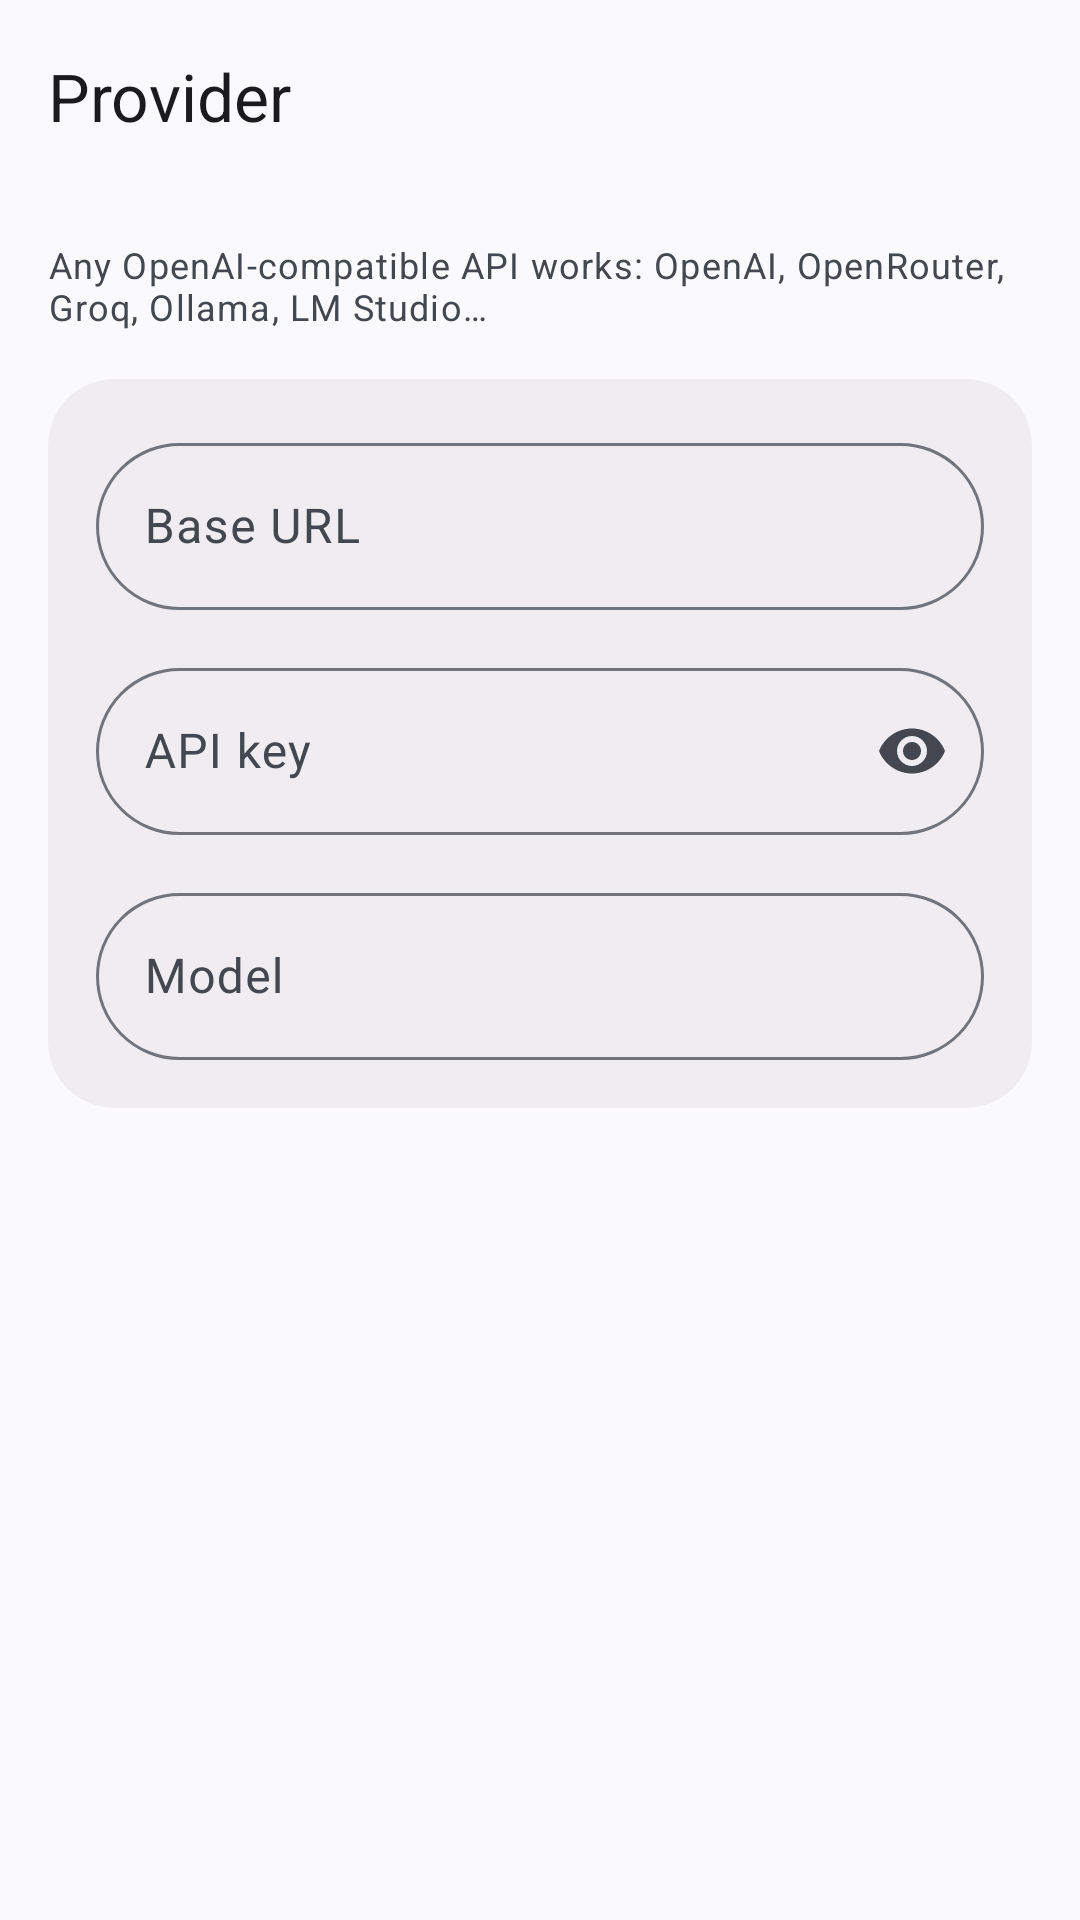

Android layout source for this screen:
<!-- AndroidManifest.xml: application theme Theme.Controller -->
<!-- res/layout/activity_provider_settings.xml -->
<?xml version="1.0" encoding="utf-8"?>
<LinearLayout xmlns:android="http://schemas.android.com/apk/res/android"
    xmlns:app="http://schemas.android.com/apk/res-auto"
    android:layout_width="match_parent"
    android:layout_height="match_parent"
    android:background="?attr/colorSurface"
    android:fitsSystemWindows="true"
    android:orientation="vertical">

    <com.google.android.material.appbar.MaterialToolbar
        android:id="@+id/toolbar"
        android:layout_width="match_parent"
        android:layout_height="?attr/actionBarSize"
        android:background="?attr/colorSurface"
        app:navigationIcon="@drawable/ic_back"
        app:title="@string/settings_provider"
        app:titleTextAppearance="@style/TextAppearance.Material3.TitleLarge" />

    <ScrollView
        android:layout_width="match_parent"
        android:layout_height="0dp"
        android:layout_weight="1"
        android:fillViewport="true"
        android:scrollbars="none">

        <LinearLayout
            android:layout_width="match_parent"
            android:layout_height="wrap_content"
            android:orientation="vertical"
            android:padding="16dp">

            <TextView
                android:layout_width="match_parent"
                android:layout_height="wrap_content"
                android:text="@string/provider_note"
                android:textAppearance="@style/TextAppearance.Material3.BodySmall"
                android:textColor="?attr/colorOnSurfaceVariant" />

            <com.google.android.material.card.MaterialCardView
                android:layout_width="match_parent"
                android:layout_height="wrap_content"
                android:layout_marginTop="16dp"
                app:cardBackgroundColor="?attr/colorSurfaceContainer"
                app:cardCornerRadius="22dp"
                app:cardElevation="0dp"
                app:strokeWidth="0dp">

                <LinearLayout
                    android:layout_width="match_parent"
                    android:layout_height="wrap_content"
                    android:orientation="vertical"
                    android:padding="16dp">

                    <com.google.android.material.textfield.TextInputLayout
                        style="@style/Widget.Controller.TextInputLayout"
                        android:layout_width="match_parent"
                        android:layout_height="wrap_content"
                        android:hint="@string/label_url">

                        <com.google.android.material.textfield.TextInputEditText
                            android:id="@+id/etUrl"
                            android:layout_width="match_parent"
                            android:layout_height="wrap_content"
                            android:inputType="textUri" />

                    </com.google.android.material.textfield.TextInputLayout>

                    <com.google.android.material.textfield.TextInputLayout
                        style="@style/Widget.Controller.TextInputLayout"
                        android:layout_width="match_parent"
                        android:layout_height="wrap_content"
                        android:layout_marginTop="14dp"
                        android:hint="@string/label_key"
                        app:endIconMode="password_toggle"
                        app:endIconTint="?attr/colorOnSurfaceVariant">

                        <com.google.android.material.textfield.TextInputEditText
                            android:id="@+id/etKey"
                            android:layout_width="match_parent"
                            android:layout_height="wrap_content"
                            android:importantForAutofill="no"
                            android:inputType="textPassword" />

                    </com.google.android.material.textfield.TextInputLayout>

                    <TextView
                        android:id="@+id/keyBalance"
                        android:layout_width="wrap_content"
                        android:layout_height="wrap_content"
                        android:layout_marginTop="4dp"
                        android:background="?attr/selectableItemBackground"
                        android:clickable="true"
                        android:focusable="true"
                        android:paddingTop="4dp"
                        android:paddingBottom="4dp"
                        android:textAppearance="@style/TextAppearance.Material3.LabelMedium"
                        android:textColor="?attr/colorTertiary"
                        android:visibility="gone" />

                    <com.google.android.material.textfield.TextInputLayout
                        style="@style/Widget.Controller.TextInputLayout"
                        android:layout_width="match_parent"
                        android:layout_height="wrap_content"
                        android:layout_marginTop="14dp"
                        android:hint="@string/label_model">

                        <com.google.android.material.textfield.TextInputEditText
                            android:id="@+id/etModel"
                            android:layout_width="match_parent"
                            android:layout_height="wrap_content"
                            android:inputType="textNoSuggestions" />

                    </com.google.android.material.textfield.TextInputLayout>

                </LinearLayout>

            </com.google.android.material.card.MaterialCardView>

        </LinearLayout>

    </ScrollView>

</LinearLayout>
<!-- resources referenced by this layout -->
<resources>
  <string name="label_key">API key</string>
  <string name="label_model">Model</string>
  <string name="label_url">Base URL</string>
  <string name="provider_note">Any OpenAI-compatible API works: OpenAI, OpenRouter, Groq, Ollama, LM Studio…</string>
  <string name="settings_provider">Provider</string>
  <style name="Widget.Controller.TextInputLayout" parent="Widget.Material3.TextInputLayout.OutlinedBox">
          <item name="boxCornerRadiusTopStart">28dp</item>
          <item name="boxCornerRadiusTopEnd">28dp</item>
          <item name="boxCornerRadiusBottomStart">28dp</item>
          <item name="boxCornerRadiusBottomEnd">28dp</item>
      </style>
  <style name="Theme.Controller" parent="Theme.Material3.DynamicColors.DayNight.NoActionBar">
          <item name="fontFamily">@font/google_sans_flex</item>
          <item name="android:statusBarColor">?attr/colorSurface</item>
          <item name="android:navigationBarColor">?attr/colorSurface</item>
      </style>
</resources>
